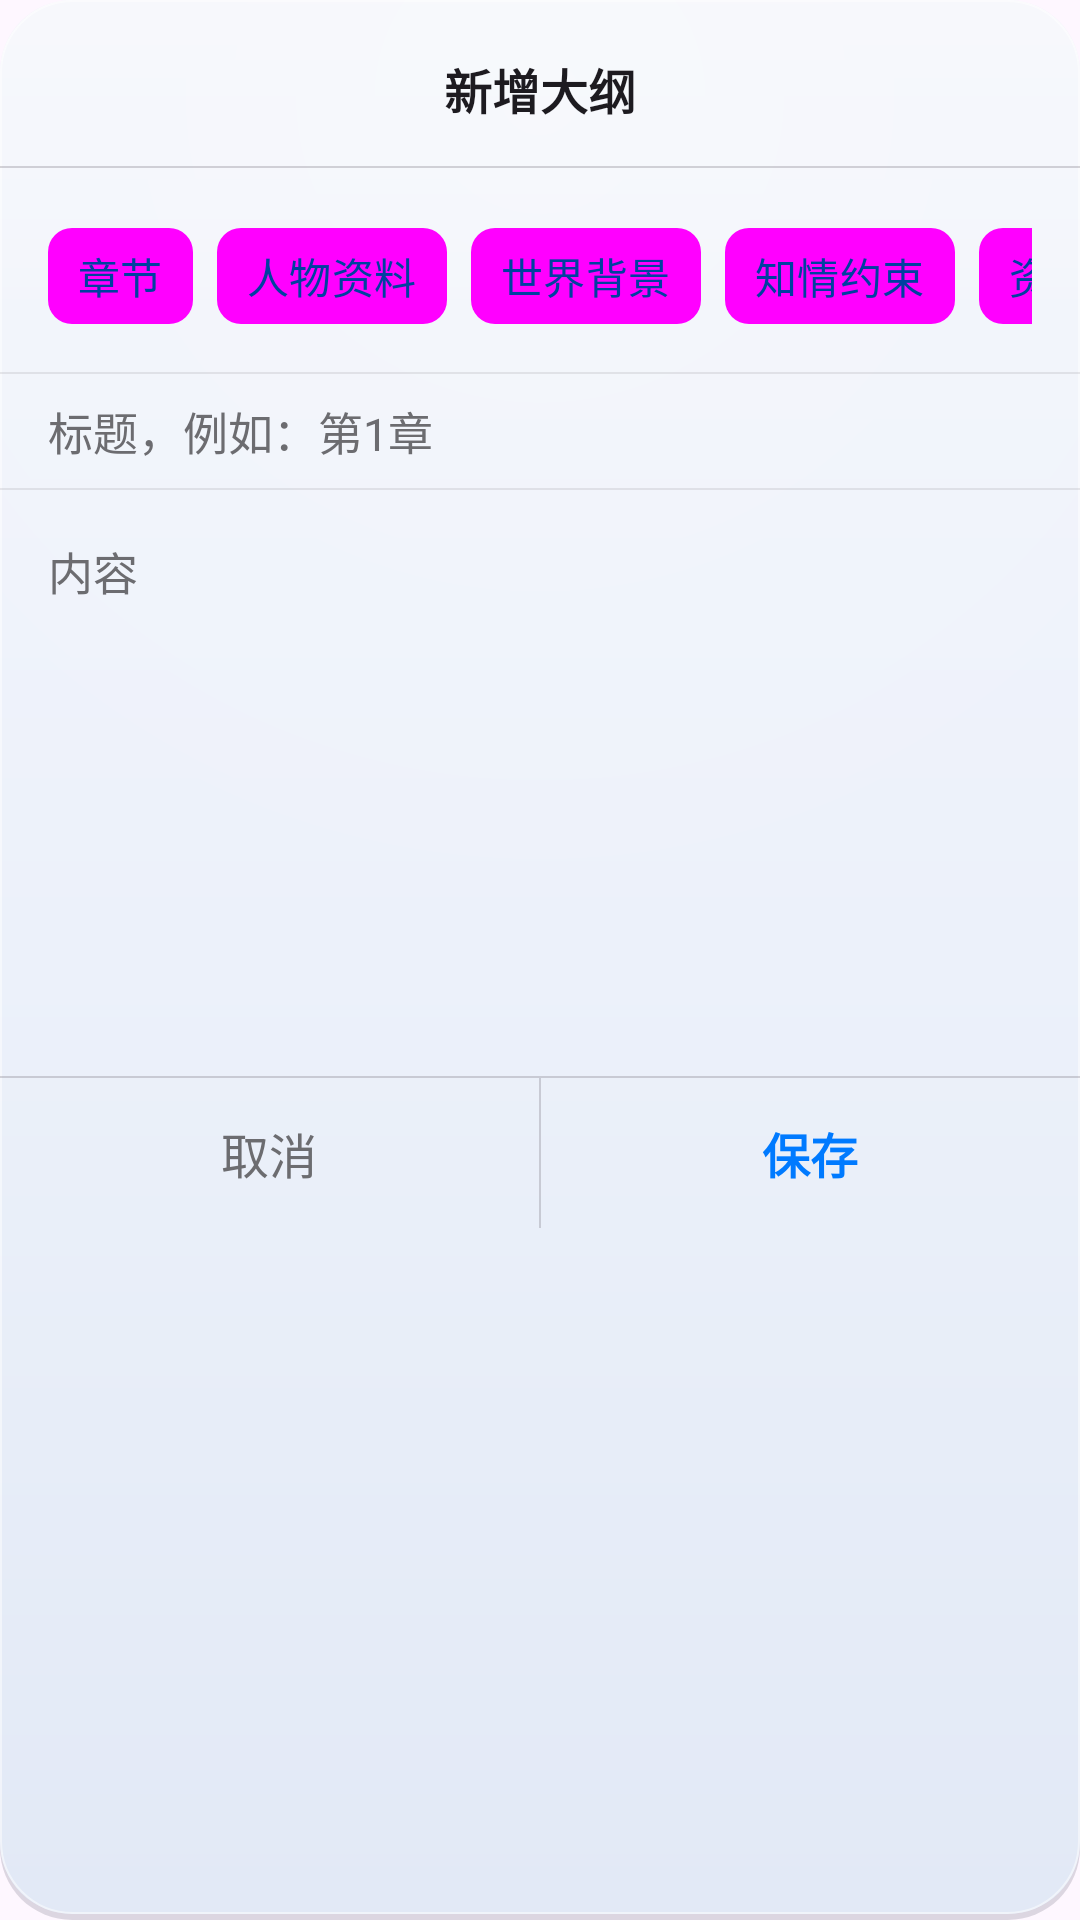

Write the Android layout XML for this screen, with the resource values it uses.
<!-- AndroidManifest.xml: application theme Theme.AIChat -->
<!-- res/layout/dialog_edit_outline.xml -->
<?xml version="1.0" encoding="utf-8"?>
<LinearLayout xmlns:android="http://schemas.android.com/apk/res/android"
    xmlns:app="http://schemas.android.com/apk/res-auto"
    android:layout_width="match_parent"
    android:layout_height="wrap_content"
    android:orientation="vertical"
    android:background="@drawable/bg_glass_dialog">

    
    <TextView
        android:id="@+id/dialogOutlineTitle"
        android:layout_width="match_parent"
        android:layout_height="wrap_content"
        android:text="新增大纲"
        android:textSize="16sp"
        android:textStyle="bold"
        android:textColor="?attr/colorOnSurface"
        android:gravity="center"
        android:paddingTop="18dp"
        android:paddingBottom="14dp"
        android:paddingHorizontal="20dp" />

    <View
        android:layout_width="match_parent"
        android:layout_height="0.5dp"
        android:background="?attr/colorOutline"
        android:alpha="0.3" />

    
    <HorizontalScrollView
        android:layout_width="match_parent"
        android:layout_height="wrap_content"
        android:scrollbars="none"
        android:paddingHorizontal="16dp"
        android:paddingTop="12dp"
        android:paddingBottom="8dp">

        <com.google.android.material.chip.ChipGroup
            android:id="@+id/chipGroupOutlineType"
            android:layout_width="wrap_content"
            android:layout_height="wrap_content"
            android:singleLine="true"
            app:selectionRequired="true"
            app:singleSelection="true">

            <com.google.android.material.chip.Chip
                android:id="@+id/chipTypeChapter"
                style="@style/Widget.Material3.Chip.Filter"
                android:layout_width="wrap_content"
                android:layout_height="wrap_content"
                android:checkable="true"
                android:text="章节"
                android:textColor="@color/chip_outline_type_text_selector"
                app:chipBackgroundColor="@color/chip_outline_type_bg_selector"
                app:chipEndPadding="10dp"
                app:chipStartPadding="10dp"
                app:chipStrokeWidth="0dp"
                app:checkedIconVisible="false"
                app:textEndPadding="0dp"
                app:textStartPadding="0dp" />

            <com.google.android.material.chip.Chip
                android:id="@+id/chipTypeTask"
                style="@style/Widget.Material3.Chip.Filter"
                android:layout_width="wrap_content"
                android:layout_height="wrap_content"
                android:checkable="true"
                android:text="人物资料"
                android:textColor="@color/chip_outline_type_text_selector"
                app:chipBackgroundColor="@color/chip_outline_type_bg_selector"
                app:chipEndPadding="10dp"
                app:chipStartPadding="10dp"
                app:chipStrokeWidth="0dp"
                app:checkedIconVisible="false"
                app:textEndPadding="0dp"
                app:textStartPadding="0dp" />

            <com.google.android.material.chip.Chip
                android:id="@+id/chipTypeWorld"
                style="@style/Widget.Material3.Chip.Filter"
                android:layout_width="wrap_content"
                android:layout_height="wrap_content"
                android:checkable="true"
                android:text="世界背景"
                android:textColor="@color/chip_outline_type_text_selector"
                app:chipBackgroundColor="@color/chip_outline_type_bg_selector"
                app:chipEndPadding="10dp"
                app:chipStartPadding="10dp"
                app:chipStrokeWidth="0dp"
                app:checkedIconVisible="false"
                app:textEndPadding="0dp"
                app:textStartPadding="0dp" />

            <com.google.android.material.chip.Chip
                android:id="@+id/chipTypeKnowledge"
                style="@style/Widget.Material3.Chip.Filter"
                android:layout_width="wrap_content"
                android:layout_height="wrap_content"
                android:checkable="true"
                android:text="知情约束"
                android:textColor="@color/chip_outline_type_text_selector"
                app:chipBackgroundColor="@color/chip_outline_type_bg_selector"
                app:chipEndPadding="10dp"
                app:chipStartPadding="10dp"
                app:chipStrokeWidth="0dp"
                app:checkedIconVisible="false"
                app:textEndPadding="0dp"
                app:textStartPadding="0dp" />

            <com.google.android.material.chip.Chip
                android:id="@+id/chipTypeMaterial"
                style="@style/Widget.Material3.Chip.Filter"
                android:layout_width="wrap_content"
                android:layout_height="wrap_content"
                android:checkable="true"
                android:text="资料"
                android:textColor="@color/chip_outline_type_text_selector"
                app:chipBackgroundColor="@color/chip_outline_type_bg_selector"
                app:chipEndPadding="10dp"
                app:chipStartPadding="10dp"
                app:chipStrokeWidth="0dp"
                app:checkedIconVisible="false"
                app:textEndPadding="0dp"
                app:textStartPadding="0dp" />

        </com.google.android.material.chip.ChipGroup>
    </HorizontalScrollView>

    <View
        android:layout_width="match_parent"
        android:layout_height="0.5dp"
        android:background="?attr/colorOutline"
        android:alpha="0.15" />

    
    <EditText
        android:id="@+id/editOutlineTitle"
        android:layout_width="match_parent"
        android:layout_height="wrap_content"
        android:background="@android:color/transparent"
        android:hint="标题，例如：第1章"
        android:inputType="textCapSentences"
        android:maxLines="1"
        android:paddingHorizontal="16dp"
        android:paddingVertical="8dp"
        android:textSize="15sp"
        android:textColor="?attr/colorOnSurface"
        android:textColorHint="@color/ios_section_label" />

    
    <LinearLayout
        android:id="@+id/layoutKnowledgeScope"
        android:layout_width="match_parent"
        android:layout_height="wrap_content"
        android:orientation="horizontal"
        android:gravity="center_vertical"
        android:paddingHorizontal="16dp"
        android:paddingTop="6dp"
        android:paddingBottom="6dp"
        android:visibility="gone">

        <TextView
            android:layout_width="wrap_content"
            android:layout_height="wrap_content"
            android:text="适用章节"
            android:textSize="14sp"
            android:textColor="@color/ios_section_label"
            android:layout_marginEnd="12dp" />

        
        <LinearLayout
            android:id="@+id/btnKnowledgePicker"
            android:layout_width="0dp"
            android:layout_weight="1"
            android:layout_height="40dp"
            android:orientation="horizontal"
            android:gravity="center_vertical"
            android:paddingStart="12dp"
            android:paddingEnd="8dp"
            android:background="@drawable/bg_knowledge_picker"
            android:clickable="true"
            android:focusable="true">

            <TextView
                android:id="@+id/textKnowledgeSelection"
                android:layout_width="0dp"
                android:layout_weight="1"
                android:layout_height="wrap_content"
                android:text="全部"
                android:textSize="14sp"
                android:textColor="?attr/colorOnSurface"
                android:maxLines="1"
                android:ellipsize="end" />

            <ImageView
                android:layout_width="16dp"
                android:layout_height="16dp"
                android:src="@drawable/ic_action_expand_left"
                android:rotation="270"
                android:layout_marginStart="4dp"
                app:tint="@color/ios_section_label" />

        </LinearLayout>

    </LinearLayout>

    <View
        android:layout_width="match_parent"
        android:layout_height="0.5dp"
        android:background="?attr/colorOutline"
        android:alpha="0.15" />

    
    <EditText
        android:id="@+id/editOutlineContent"
        android:layout_width="match_parent"
        android:layout_height="wrap_content"
        android:background="@android:color/transparent"
        android:hint="内容"
        android:gravity="top|start"
        android:inputType="textMultiLine|textCapSentences"
        android:minLines="9"
        android:maxLines="20"
        android:padding="16dp"
        android:textSize="15sp"
        android:textColor="?attr/colorOnSurface"
        android:textColorHint="@color/ios_section_label"
        android:overScrollMode="ifContentScrolls"
        android:scrollbars="vertical"
        android:scrollHorizontally="false" />

    <View
        android:layout_width="match_parent"
        android:layout_height="0.5dp"
        android:background="?attr/colorOutline"
        android:alpha="0.3" />

    
    <LinearLayout
        android:layout_width="match_parent"
        android:layout_height="50dp"
        android:orientation="horizontal">

        <TextView
            android:id="@+id/btnCancel"
            android:layout_width="0dp"
            android:layout_height="match_parent"
            android:layout_weight="1"
            android:text="取消"
            android:textSize="16sp"
            android:textColor="@color/ios_section_label"
            android:gravity="center"
            android:background="?attr/selectableItemBackground"
            android:clickable="true"
            android:focusable="true" />

        <View
            android:layout_width="0.5dp"
            android:layout_height="match_parent"
            android:background="?attr/colorOutline"
            android:alpha="0.3" />

        <TextView
            android:id="@+id/btnConfirm"
            android:layout_width="0dp"
            android:layout_height="match_parent"
            android:layout_weight="1"
            android:text="保存"
            android:textSize="16sp"
            android:textStyle="bold"
            android:textColor="?attr/colorPrimary"
            android:gravity="center"
            android:background="?attr/selectableItemBackground"
            android:clickable="true"
            android:focusable="true" />

    </LinearLayout>

</LinearLayout>
<!-- resources referenced by this layout -->
<resources>
  <color name="ios_section_label">#6C6C70</color>
  <!-- drawable bg_knowledge_picker (drawable) -->
  <?xml version="1.0" encoding="utf-8"?>
  <shape xmlns:android="http://schemas.android.com/apk/res/android"
      android:shape="rectangle">
      <solid android:color="@color/ios_grouped_bg" />
      <corners android:radius="8dp" />
  </shape>
  <!-- drawable ic_action_expand_left (drawable) -->
  <?xml version="1.0" encoding="utf-8"?>
  <vector xmlns:android="http://schemas.android.com/apk/res/android"
      android:width="24dp"
      android:height="24dp"
      android:viewportWidth="24"
      android:viewportHeight="24">
      <path
          android:fillColor="@android:color/transparent"
          android:pathData="M15,6L9,12L15,18"
          android:strokeColor="#FF000000"
          android:strokeLineCap="round"
          android:strokeLineJoin="round"
          android:strokeWidth="1.5" />
  </vector>
  <color name="ios_grouped_bg">#F2F2F7</color>
  <color name="primary">#007AFF</color>
  <color name="on_primary">#FFFFFF</color>
  <color name="surface">#FFFFFF</color>
  <color name="primary_blue_subtle">#F2F8FF</color>
  <color name="primary_blue_light">#D6EBFF</color>
  <color name="primary_blue_deep">#0040A0</color>
  <color name="ios_cell_bg">#FFFFFF</color>
  <style name="ThemeOverlay.AIChat.MaterialAlertDialog" parent="ThemeOverlay.Material3.MaterialAlertDialog">
          <item name="backgroundTint">@android:color/transparent</item>
          <item name="android:windowBackground">@drawable/bg_material_alert_dialog</item>
          <item name="colorSurface">@color/dialog_surface_bg</item>
          <item name="elevationOverlayEnabled">false</item>
          <item name="shapeAppearanceOverlay">@style/ShapeAppearance.AIChat.Dialog</item>
      </style>
  <style name="Widget.AIChat.Switch" parent="Widget.Material3.CompoundButton.MaterialSwitch">
          <item name="trackTint">@color/aichat_switch_track</item>
          <item name="trackDecorationTint">@android:color/transparent</item>
          <item name="thumbTint">@color/aichat_switch_thumb</item>
          <item name="thumbIconTint">@android:color/transparent</item>
      </style>
  <style name="Widget.AIChat.RadioButton" parent="Widget.Material3.CompoundButton.RadioButton">
          <item name="buttonTint">@color/aichat_radio_tint</item>
      </style>
  <color name="dialog_surface_bg">#FFFDFEFF</color>
  <style name="ShapeAppearance.AIChat.Dialog" parent="">
          <item name="cornerFamily">rounded</item>
          <item name="cornerSize">28dp</item>
      </style>
  <style name="Widget.AIChat.TextInputLayout" parent="Widget.Material3.TextInputLayout.OutlinedBox">
          <item name="boxCornerRadiusTopStart">14dp</item>
          <item name="boxCornerRadiusTopEnd">14dp</item>
          <item name="boxCornerRadiusBottomStart">14dp</item>
          <item name="boxCornerRadiusBottomEnd">14dp</item>
          <item name="boxStrokeWidth">1dp</item>
          <item name="boxStrokeWidthFocused">2dp</item>
      </style>
  <color name="glass_input_fill">#F2FFFFFF</color>
  <color name="glass_input_hint_idle">#80000000</color>
  <style name="ThemeOverlay.AIChat.TextInputEditText" parent="">
          <item name="editTextStyle">@style/Widget.AIChat.TextInputEditText</item>
      </style>
  <dimen name="dialog_glass_highlight_fade">120dp</dimen>
  <color name="glass_highlight_top">#30FFFFFF</color>
  <dimen name="dialog_glass_shadow_fade">160dp</dimen>
  <color name="glass_shadow_bottom">#10000000</color>
  <color name="glass_stroke">#40FFFFFF</color>
  <style name="Widget.AIChat.TextInputEditText" parent="Widget.Material3.TextInputEditText.OutlinedBox">
          <item name="android:paddingTop">12dp</item>
          <item name="android:paddingBottom">12dp</item>
      </style>
</resources>
